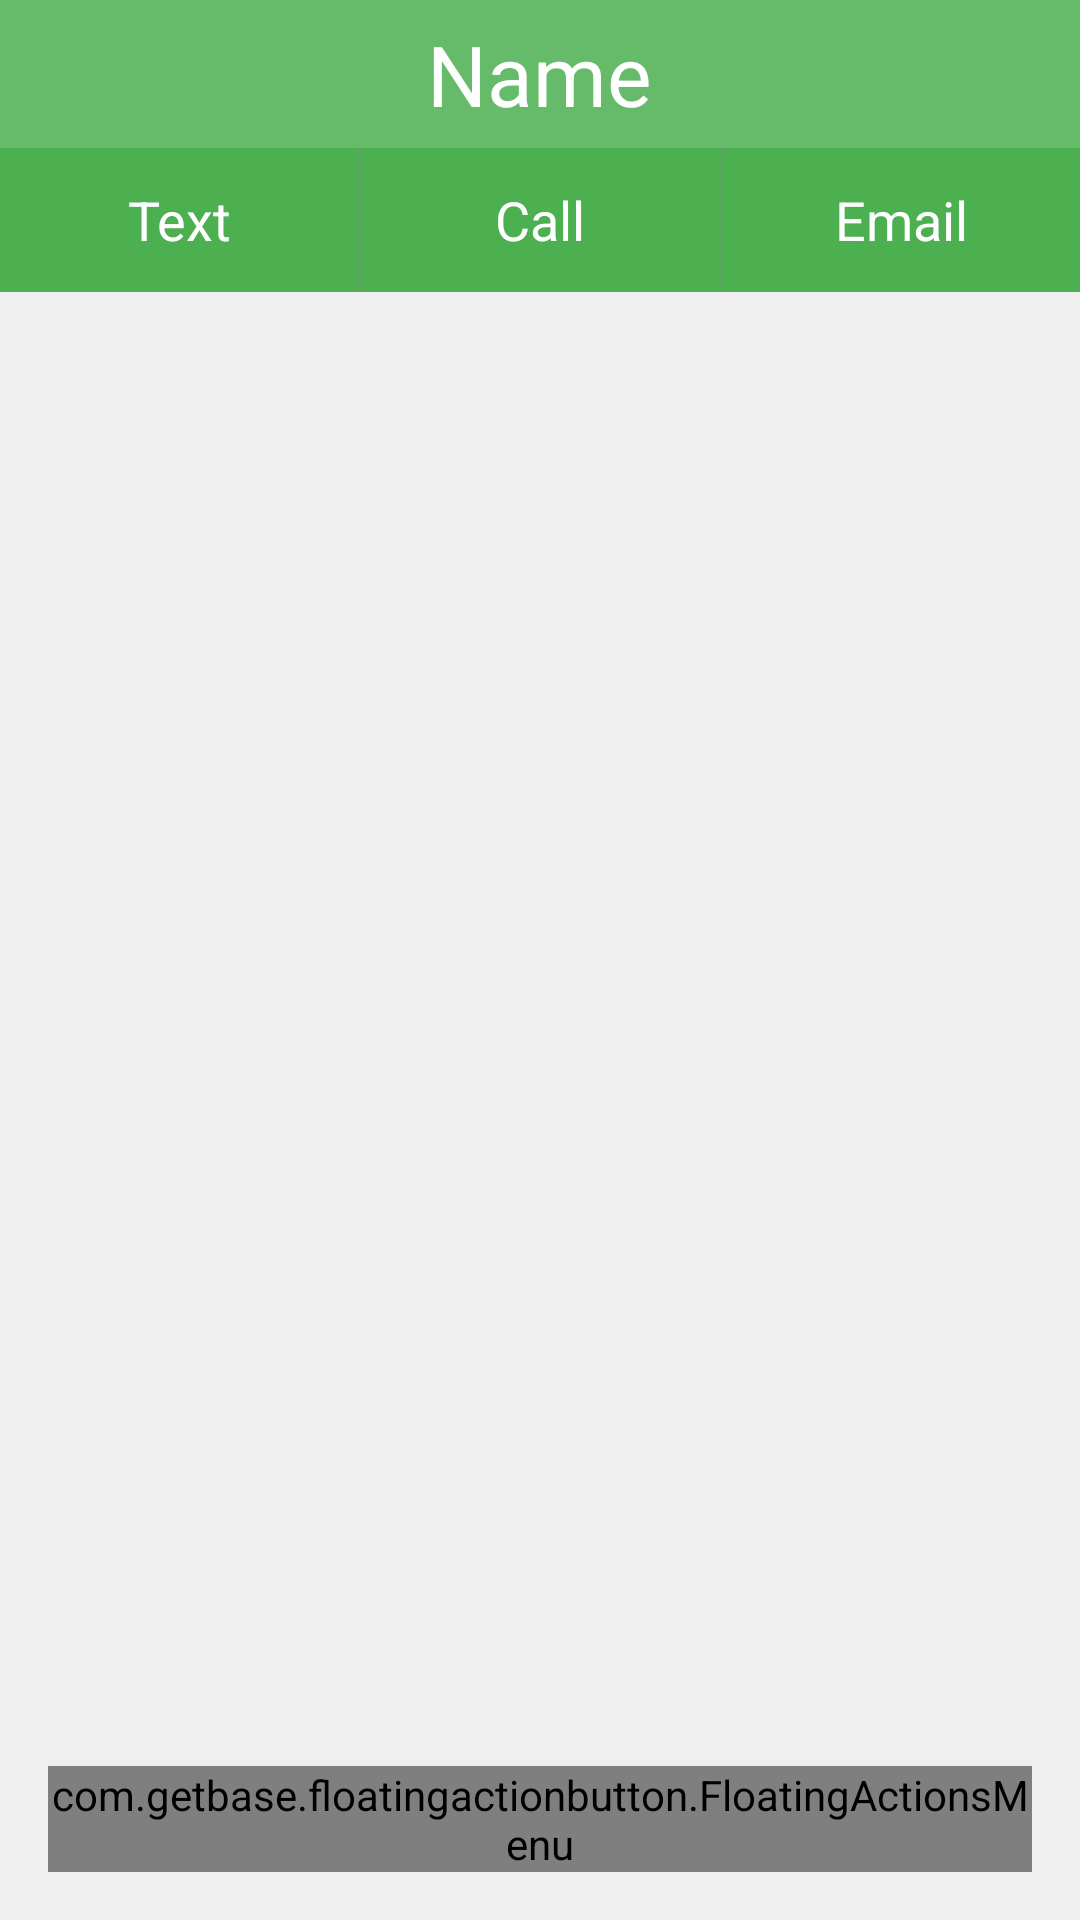

The Android layout XML behind this screen, and the referenced resources:
<!-- AndroidManifest.xml: application theme AppTheme -->
<!-- res/layout/fragment_view_user.xml -->
<?xml version="1.0" encoding="utf-8"?>

<FrameLayout xmlns:android="http://schemas.android.com/apk/res/android"
    xmlns:fab="http://schemas.android.com/apk/res-auto"
    android:layout_width="match_parent"
    android:layout_height="match_parent"
    android:background="@color/gray_bg">
    <LinearLayout
        android:layout_width="match_parent"
        android:layout_height="match_parent"
        android:orientation="vertical">

        <LinearLayout
            android:id="@+id/layout_header_all"
            android:background="@color/main_accent_light"
            android:layout_width="fill_parent"
            android:layout_height="wrap_content"
            android:gravity="center"
            android:paddingTop="@dimen/list_item_padding"
            android:paddingBottom="@dimen/list_item_padding"
            android:orientation="vertical">

            <TextView
                android:id="@+id/tv_user_name"
                android:layout_width="wrap_content"
                android:layout_height="wrap_content"
                android:text="Name"
                android:textColor="@android:color/white"
                android:textSize="28sp"/>

            <ImageView
                android:layout_width="wrap_content"
                android:layout_height="wrap_content"
                android:id="@+id/iv_user_image"
                android:src="@drawable/ic_launcher"
                android:layout_gravity="center_horizontal" />
        </LinearLayout>

        <LinearLayout
            android:orientation="horizontal"
            android:layout_width="fill_parent"
            android:layout_height="wrap_content">

            <Button
                android:layout_width="0dp"
                android:layout_weight="1"
                android:layout_height="wrap_content"
                android:text="@string/action_text_user"
                style="@style/ContactButton"
                android:id="@+id/button_text" />

            <View
                android:id="@+id/v_phone"
                android:layout_width="1dp"
                android:layout_height="fill_parent"
                android:background="@color/main_accent_light" />

            <Button
                android:layout_width="0dp"
                android:layout_weight="1"
                android:layout_height="wrap_content"
                android:text="@string/action_call_user"
                style="@style/ContactButton"
                android:id="@+id/button_call" />

            <View
                android:id="@+id/v_email"
                android:layout_width="1dp"
                android:layout_height="fill_parent"
                android:background="@color/main_accent_light" />

            <Button
                android:layout_width="0dp"
                android:layout_weight="1"
                android:layout_height="wrap_content"
                android:text="@string/action_email_user"
                style="@style/ContactButton"
                android:id="@+id/button_email" />
        </LinearLayout>

        <ListView
            android:layout_width="match_parent"
            android:layout_height="wrap_content"
            android:id="@+id/lv_contact"
            android:divider="@null"
            android:dividerHeight="0dp" />
    </LinearLayout>

    <com.getbase.floatingactionbutton.FloatingActionsMenu
        android:id="@+id/fab_menu"
        android:layout_width="wrap_content"
        android:layout_height="wrap_content"
        android:layout_gravity="bottom|right"
        fab:fab_addButtonColorNormal="@android:color/holo_red_light"
        fab:fab_addButtonColorPressed="@android:color/holo_blue_bright"
        android:layout_margin="16dp">

        <LinearLayout
            android:layout_width="wrap_content"
            android:layout_height="wrap_content"
            android:orientation="vertical">

            <com.getbase.floatingactionbutton.FloatingActionButton
                android:id="@+id/fab_add_contact"
                android:layout_width="wrap_content"
                android:layout_height="wrap_content"
                fab:fab_icon="@drawable/ic_action_search"
                fab:fab_colorNormal="@android:color/holo_orange_dark"
                fab:fab_colorPressed="@android:color/holo_orange_light" />

            <com.getbase.floatingactionbutton.FloatingActionButton
                android:id="@+id/fab_add_new_user"
                android:layout_width="wrap_content"
                android:layout_height="wrap_content"
                fab:fab_icon="@drawable/ic_action_person_add"
                fab:fab_colorNormal="@android:color/holo_green_dark"
                fab:fab_colorPressed="@android:color/holo_green_light"/>

        </LinearLayout>

    </com.getbase.floatingactionbutton.FloatingActionsMenu>
</FrameLayout>
<!-- resources referenced by this layout -->
<resources>
  <color name="gray_bg">#EFEFEF</color>
  <color name="main_accent_light">#66BB6A</color>
  <dimen name="list_item_padding">6dp</dimen>
  <!-- drawable ic_action_person_add: png bitmap (drawable-hdpi, 660 bytes) -->
  <!-- drawable ic_action_search: png bitmap (drawable-hdpi, 1242 bytes) -->
  <string name="action_call_user">Call</string>
  <string name="action_email_user">Email</string>
  <string name="action_text_user">Text</string>
  <style name="ContactButton" parent="android:Widget.Holo.Light.Button">
          <item name="android:background">@drawable/contact_button_selector</item>
          <item name="android:textColor">@android:color/white</item>
      </style>
  <style name="AppTheme" parent="Theme.AppCompat.Light.DarkActionBar">
          
          <item name="colorPrimary">@color/main_primary</item>
          <item name="colorPrimaryDark">@color/main_accent_dark</item>
          <item name="android:actionOverflowButtonStyle">@style/CustomOverflow</item>
      </style>
  <!-- drawable contact_button_selector (drawable) -->
  <?xml version="1.0" encoding="utf-8"?>
  
  <selector xmlns:android="http://schemas.android.com/apk/res/android">
      <item android:state_pressed="false" android:drawable="@color/main_primary" />
      <item android:state_pressed="true" android:drawable="@color/main_accent_dark" />
  </selector>
  <color name="main_primary">#4CAF50</color>
  <color name="main_accent_dark">#1B5E20</color>
  <style name="CustomOverflow" parent="@android:style/Widget.Holo.ActionButton.Overflow">
          <item name="android:src">@drawable/ic_action_navigation_light</item>
      </style>
  <!-- drawable ic_action_navigation_light: png bitmap (drawable-hdpi, 588 bytes) -->
</resources>
